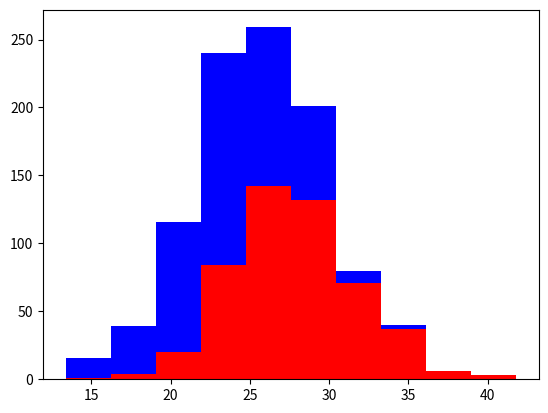

Write the Python code that produced this figure.
import matplotlib.pyplot as plt
import numpy as np

greyhounds = 500
labs = 500

grey_height = 28 + 4 * np.random.randn(greyhounds)
lab_height = 24 + 4 * np.random.randn(labs)

plt.hist([grey_height, lab_height], stacked=True, color=['r', 'b'])
plt.show()